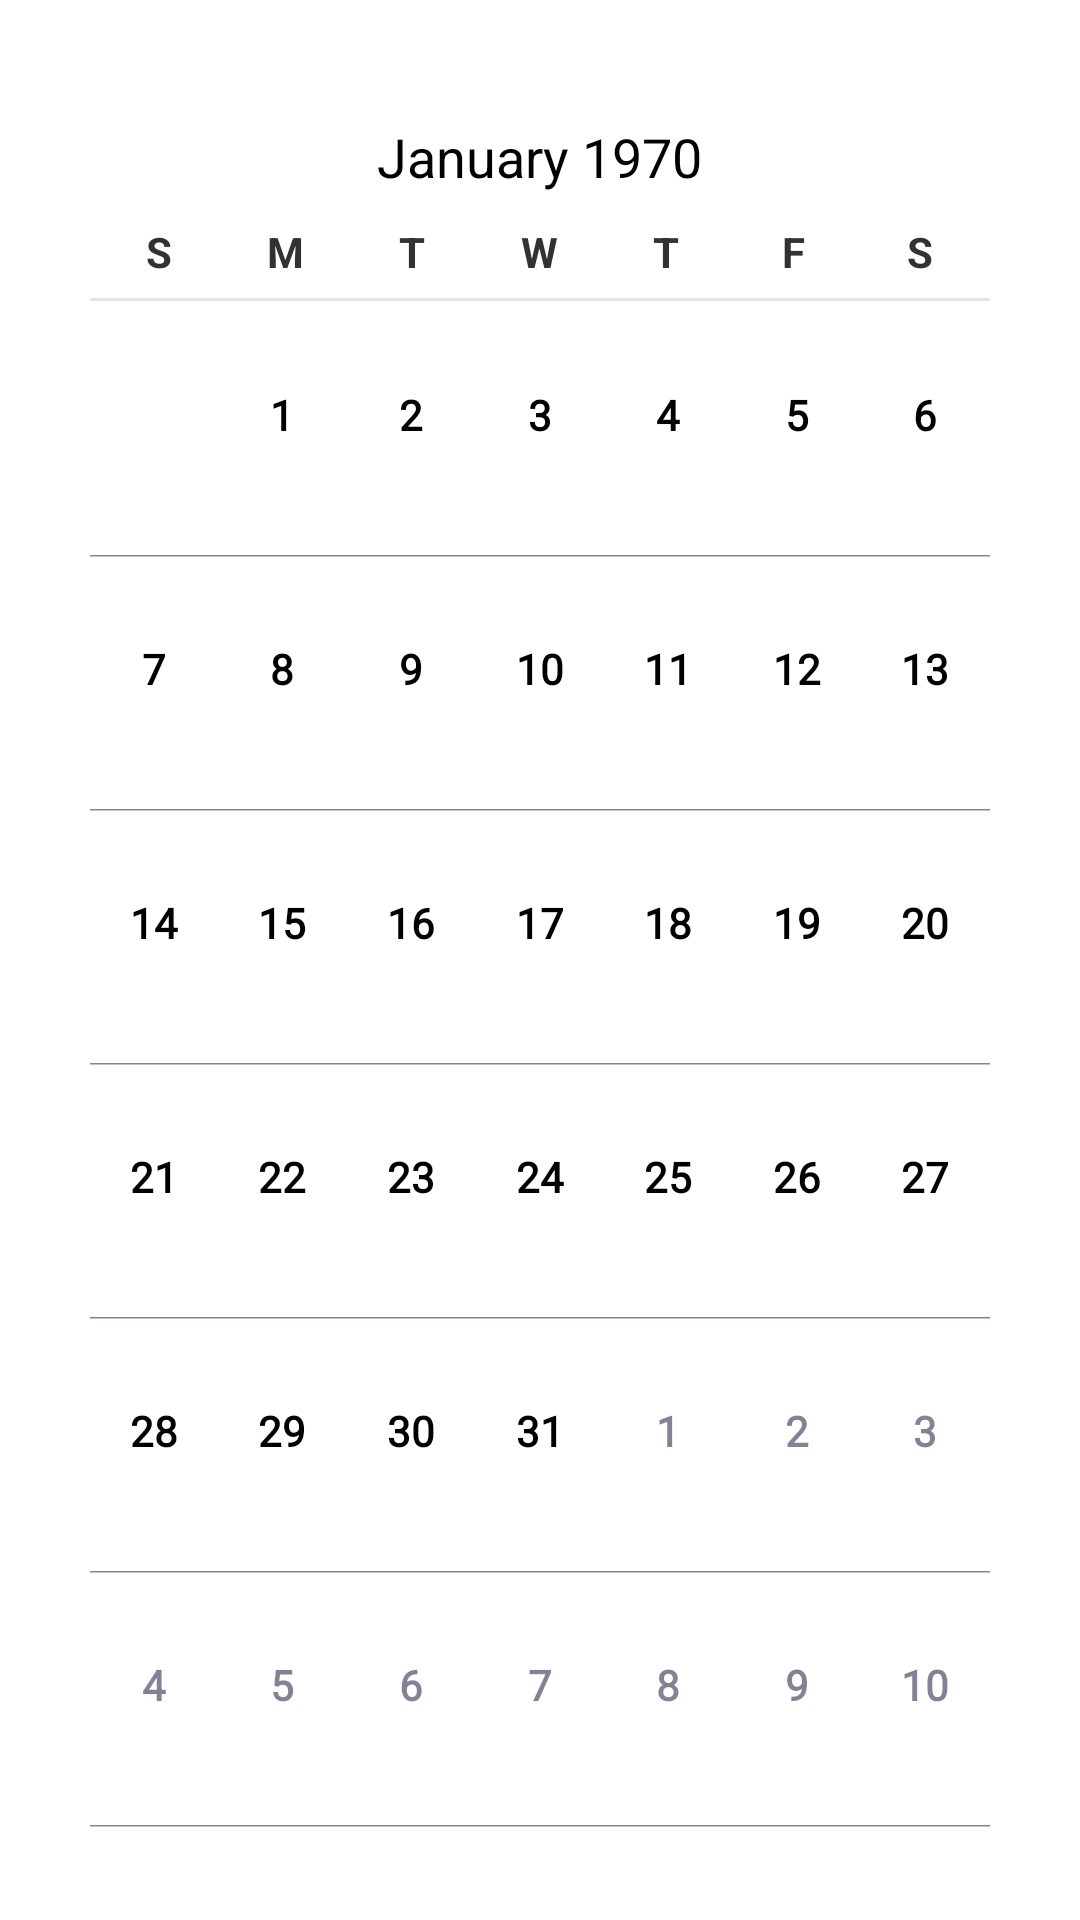

Here is an Android app screen rendered from its layout file. Give the layout XML and the strings, colors and styles it references.
<!-- AndroidManifest.xml: application theme AppTheme -->
<!-- res/layout/calendar.xml -->
<TableLayout xmlns:android="http://schemas.android.com/apk/res/android"
    android:layout_width="fill_parent"
    android:layout_height="fill_parent" >

    <CalendarView
        android:id="@+id/calendar"
        android:layout_width="match_parent"
        android:layout_height="match_parent" 
        android:layout_margin="30sp"
        android:showWeekNumber="false" />
   
</TableLayout>
<!-- resources referenced by this layout -->
<resources>
  <style name="AppTheme" parent="AppBaseTheme">
          <item name="android:actionBarStyle">@style/cvbarstyle</item>
      </style>
  <style name="AppBaseTheme" parent="android:Theme.Holo.Light">
          
  
      </style>
  <style name="cvbarstyle" parent="android:Widget.Holo.Light.ActionBar">
          <item name="android:background">#D9532F</item>
          <item name="android:titleTextStyle">@style/titleActionBar</item>
      </style>
  <style name="titleActionBar" parent="android:TextAppearance.Holo.Widget.ActionBar.Title">
          <item name="android:textColor">#ffffff</item>
      </style>
</resources>
